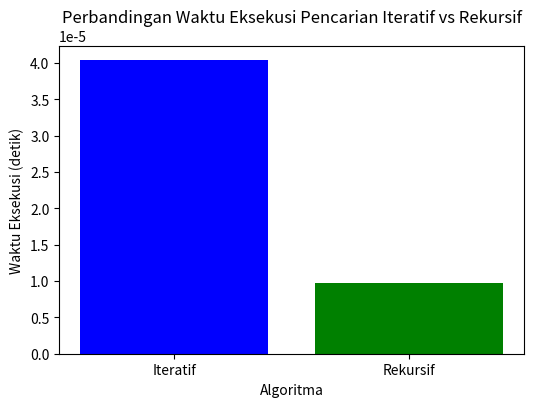

Reproduce this figure in Python.
import time
import matplotlib.pyplot as plt

# Fungsi pencarian iteratif dengan algoritma linear search dan menggunakan insertion sort untuk pengurutan
def search_iteratif(data_restoran, target_rating):
    while target_rating <= 5: # Selama target_rating <= 5 
        hasil = [] #List yang akan menampung daftar restoran yang memenuhi syarat (rating >= target_rating)
        
        # Mencari restoran dengan rating >= target_rating
        for restoran in data_restoran:  
            if restoran['Rating'] >= target_rating: #jika rating restoran >= target_rating
                hasil.append(restoran) # Restoran yang memenuhi syarat ditambahkan ke dalam list

        # Jika ada hasil, sortir berdasarkan rating (Menggunakan insertion sort)
        if hasil:
            for i in range(1, len(hasil)):
                key = hasil[i]
                j = i - 1
                while j >= 0 and key['Rating'] > hasil[j]['Rating']:
                    hasil[j + 1] = hasil[j]
                    j -= 1
                hasil[j + 1] = key
            
            # Menampilkan hasil dengan format yang diinginkan
            print("\nHasil Pencarian Iteratif:")
            for restoran in hasil:
                print(f"Rating: {restoran['Rating']} - Nama Warung: {restoran['Nama']}")
            return hasil

        # Tingkatkan target_rating dan bulatkan ke 1 desimal
        target_rating += 0.1
        target_rating = round(target_rating, 1)
    
    return "Tidak ada restoran yang ditemukan"

# Fungsi pencarian rekursif dengan sorting di dalam fungsi (menggunakan insertion sort)
def search_rekursif(data_restoran, target_rating):
    # Basis: Jika target_rating lebih besar dari 5, kembalikan pesan "Tidak ada restoran yang ditemukan"
    if target_rating > 5:
        return "Tidak ada restoran yang ditemukan"
    
    hasil = []
    
    # Mencari restoran dengan rating >= target_rating
    for restoran in data_restoran:
        if restoran['Rating'] >= target_rating:
            hasil.append(restoran)
    
    # Jika ada hasil, sortir berdasarkan rating menggunakan insertion sort
    if hasil:
        for i in range(1, len(hasil)):
            key = hasil[i]
            j = i - 1
            while j >= 0 and key['Rating'] > hasil[j]['Rating']:
                hasil[j + 1] = hasil[j]
                j -= 1
            hasil[j + 1] = key

        # Menampilkan hasil dengan format yang diinginkan
        print("\nHasil Pencarian Rekursif:")
        for restoran in hasil:
            print(f"Rating: {restoran['Rating']} - Nama Warung: {restoran['Nama']}")
        return hasil
    
    # Panggil kembali fungsi dengan target_rating yang lebih tinggi
    return search_rekursif(data_restoran, round(target_rating + 0.1, 1))

# Fungsi untuk mengukur waktu eksekusi
def measure_time(search_func, data_restoran, target_rating):
    start_time = time.perf_counter() # Catat waktu mulai dengan presisi tinggi
    search_func(data_restoran, target_rating)
    end_time = time.perf_counter() # Catat waktu selesai
    return end_time - start_time # Hitung durasi

# Menentukan rating target yang dicari
target_rating = 4.0

# Dataset rating warung/restoran di sekitar telkom university berdasarkan google maps
# Ubah jumlah data menjadi 10, 20, 30, 50 dan 100 untuk mengetes skenario terbaik dan terburuk suatu algoritma
data_restoran = [ #10
    {'Nama': 'RM. PADANG MAHKOTA', 'Rating': 4.2},
    {'Nama': 'Warkop DJOEANG', 'Rating': 4.4},
    {'Nama': 'Baso Budi Mie Yamin & Mie Ayam Telkom', 'Rating': 4.8},
    {'Nama': 'Tansoe Mapan', 'Rating': 3.0},
    {'Nama': 'Diagram Coffee & Space', 'Rating': 4.8},
    {'Nama': 'Kopi Laka Laka Telkom Bandung', 'Rating': 3.9},
    {'Nama': 'HAUS! STT TELKOM', 'Rating': 4.3},
    {'Nama': 'Warung Makan Pondok Titis', 'Rating': 5.0},
    {'Nama': 'MOURISOL (Premium Risoles)', 'Rating': 5.0},
    {'Nama': 'APM PISANG CAB TELKOM', 'Rating': 4.5}
]

# Mengukur waktu eksekusi untuk algoritma iteratif dan rekursif
iteratif_time = measure_time(search_iteratif, data_restoran, target_rating)
rekursif_time = measure_time(search_rekursif, data_restoran, target_rating)

print()  # Menambahkan spasi kosong
# Menampilkan hasil pencarian dan waktu eksekusi
print(f"Waktu eksekusi pencarian iteratif: {iteratif_time:.6f} detik")
print(f"Waktu eksekusi pencarian rekursif: {rekursif_time:.6f} detik")

# Visualisasi grafik waktu eksekusi
algorithms = ["Iteratif", "Rekursif"]
times = [iteratif_time, rekursif_time]

plt.figure(figsize=(6, 4))
plt.bar(algorithms, times, color=['blue', 'green'])
plt.xlabel('Algoritma')
plt.ylabel('Waktu Eksekusi (detik)')
plt.title('Perbandingan Waktu Eksekusi Pencarian Iteratif vs Rekursif')
plt.show()